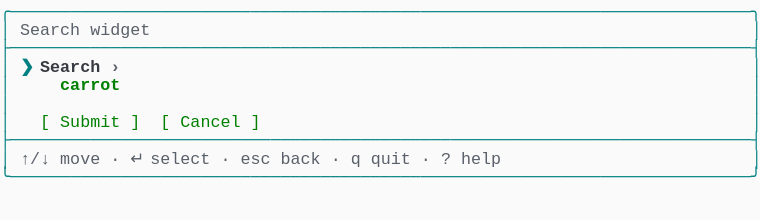
t = 0.00 s
t = 1.03 s: frame unchanged from t = 0.00 s, image omitted
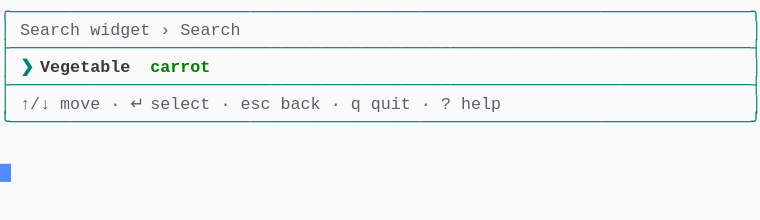
t = 2.19 s
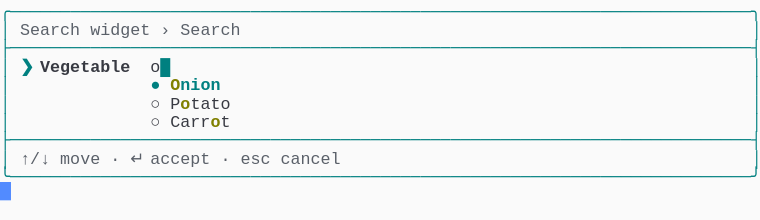
t = 3.20 s
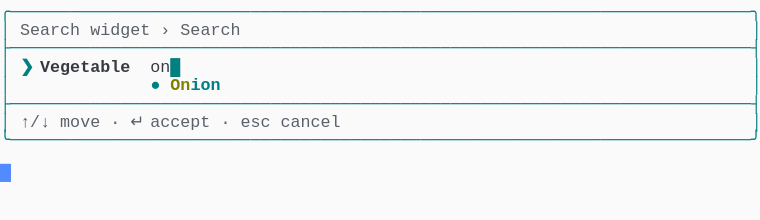
t = 4.50 s
t = 5.19 s: frame unchanged from t = 4.50 s, image omitted

The animated SVG that drew these frames (rendered in a browser with its animation timeline set to each time). Animation: 1 CSS @keyframes rule; one cycle of 6.56 s, repeats indefinitely.

<svg xmlns="http://www.w3.org/2000/svg" xmlns:xlink="http://www.w3.org/1999/xlink" width="760" height="220.44"><rect width="760" height="220.44" rx="0" ry="0" class="a"></rect><svg height="220.44" viewBox="0 0 76 22.044" width="760" xmlns="http://www.w3.org/2000/svg" xmlns:xlink="http://www.w3.org/1999/xlink"><style>.a{fill:rgb(250,250,250)}.b{font-family:Consolas,"Courier New",Courier,"Liberation Mono",monospace}.c{fill:rgb(0,128,128);white-space:pre}.d{fill:rgb(90,96,105);white-space:pre}.e{fill:rgb(0,128,128);font-weight:bold;white-space:pre}.f{fill:rgb(56,58,66);font-weight:bold;white-space:pre}.g{fill:rgb(56,58,66);white-space:pre}.h{fill:rgb(128,128,0);font-weight:bold;white-space:pre}.i{fill:transparent}.j{fill:rgb(82,139,255)}.l{animation-duration:6.562s;animation-iteration-count:infinite;animation-name:k;animation-timing-function:steps(1,end)}.m{fill:rgb(90,96,105);font-weight:bold;white-space:pre}.n{fill:rgb(0,128,0);font-weight:bold;white-space:pre}.o{fill:rgb(0,128,0);white-space:pre}@keyframes k{0%{transform:translateX(-0px)}0%{transform:translateX(-76px)}21%{transform:translateX(-152px)}33.3%{transform:translateX(-228px)}45.7%{transform:translateX(-304px)}58.1%{transform:translateX(-380px)}100%{transform:translateX(-456px)}}</style><g font-family="Consolas, &quot;Courier New&quot;, Courier, &quot;Liberation Mono&quot;, monospace" font-size="1.67" class="b"><defs><symbol id="1"><text x="0" y="1.67" class="c">╭──────────────────────────────────────────────────────────────────────────╮</text></symbol><symbol id="2"><text x="0" y="1.67" class="c">├──────────────────────────────────────────────────────────────────────────┤</text></symbol><symbol id="3"><text x="0" y="1.67" class="c">│</text><text x="2.004" y="1.67" class="d">↑/↓</text><text x="6.012" y="1.67" class="d">move</text><text x="11.021999999999998" y="1.67" class="d">·</text><text x="13.026" y="1.67" class="d">↵</text><text x="15.029999999999998" y="1.67" class="d">select</text><text x="22.043999999999997" y="1.67" class="d">·</text><text x="24.048" y="1.67" class="d">esc</text><text x="28.055999999999997" y="1.67" class="d">back</text><text x="33.065999999999995" y="1.67" class="d">·</text><text x="35.06999999999999" y="1.67" class="d">q</text><text x="37.074" y="1.67" class="d">quit</text><text x="42.083999999999996" y="1.67" class="d">·</text><text x="44.087999999999994" y="1.67" class="d">?</text><text x="46.09199999999999" y="1.67" class="d">help</text><text x="75.14999999999999" y="1.67" class="c">│</text></symbol><symbol id="4"><text x="0" y="1.67" class="c">╰──────────────────────────────────────────────────────────────────────────╯</text></symbol><symbol id="5"><text x="0" y="1.67" class="c">│</text><text x="2.004" y="1.67" class="d">Search</text><text x="9.017999999999999" y="1.67" class="d">widget</text><text x="16.032" y="1.67" class="d">›</text><text x="18.035999999999998" y="1.67" class="d">Search</text><text x="75.14999999999999" y="1.67" class="c">│</text></symbol><symbol id="6"><text x="0" y="1.67" class="c">│</text><text x="2.004" y="1.67" class="d">↑/↓</text><text x="6.012" y="1.67" class="d">move</text><text x="11.021999999999998" y="1.67" class="d">·</text><text x="13.026" y="1.67" class="d">↵</text><text x="15.029999999999998" y="1.67" class="d">accept</text><text x="22.043999999999997" y="1.67" class="d">·</text><text x="24.048" y="1.67" class="d">esc</text><text x="28.055999999999997" y="1.67" class="d">cancel</text><text x="75.14999999999999" y="1.67" class="c">│</text></symbol><symbol id="7"><text x="0" y="1.67" class="c">│</text><text x="2.004" y="1.67" class="e">❯</text><text x="4.008" y="1.67" class="f">Vegetable</text><text x="15.029999999999998" y="1.67" class="g">on</text><text x="17.034" y="1.67" class="e">█</text><text x="75.14999999999999" y="1.67" class="c">│</text></symbol><symbol id="8"><text x="0" y="1.67" class="c">│</text><text x="15.029999999999998" y="1.67" class="e">●</text><text x="17.034" y="1.67" class="h">On</text><text x="19.037999999999997" y="1.67" class="e">ion</text><text x="75.14999999999999" y="1.67" class="c">│</text></symbol><symbol id="a"><rect height="12" width="76" x="0" y="0" class="i"></rect></symbol><symbol id="b"><rect height="1.837" width="1.1022" class="j"></rect></symbol></defs><rect height="22.044" width="76" class="a"></rect><g class="l"><svg x="0" y="0" width="532"><svg x="0"><use xlink:href="#a"></use><use xlink:href="#b" x="-0.0040000000000000036" y="0"></use></svg><svg x="76"><use xlink:href="#a"></use><use xlink:href="#b" x="75.996" y="16.358"></use><use xlink:href="#1" y="0"></use><text x="0" y="3.5069999999999997" class="c">│</text><text x="2.004" y="3.5069999999999997" class="d">Search</text><text x="9.017999999999999" y="3.5069999999999997" class="d">widget</text><text x="75.14999999999999" y="3.5069999999999997" class="c">│</text><use xlink:href="#2" y="3.674"></use><text x="0" y="7.181" class="c">│</text><text x="2.004" y="7.181" class="e">❯</text><text x="4.008" y="7.181" class="f">Search</text><text x="11.021999999999998" y="7.181" class="m">›</text><text x="75.14999999999999" y="7.181" class="c">│</text><text x="0" y="9.018" class="c">│</text><text x="6.012" y="9.018" class="n">carrot</text><text x="75.14999999999999" y="9.018" class="c">│</text><text x="0" y="10.855" class="c">│</text><text x="75.14999999999999" y="10.855" class="c">│</text><text x="0" y="12.692" class="c">│</text><text x="4.008" y="12.692" class="o">[</text><text x="6.012" y="12.692" class="o">Submit</text><text x="13.026" y="12.692" class="o">]</text><text x="16.032" y="12.692" class="o">[</text><text x="18.035999999999998" y="12.692" class="o">Cancel</text><text x="25.05" y="12.692" class="o">]</text><text x="75.14999999999999" y="12.692" class="c">│</text><use xlink:href="#2" y="12.859"></use><use xlink:href="#3" y="14.696"></use><use xlink:href="#4" y="16.533"></use></svg><svg x="152"><use xlink:href="#a"></use><use xlink:href="#b" x="75.996" y="10.847"></use><use xlink:href="#1" y="0"></use><use xlink:href="#5" y="1.837"></use><use xlink:href="#2" y="3.674"></use><text x="0" y="7.181" class="c">│</text><text x="2.004" y="7.181" class="e">❯</text><text x="4.008" y="7.181" class="f">Vegetable</text><text x="15.029999999999998" y="7.181" class="n">carrot</text><text x="75.14999999999999" y="7.181" class="c">│</text><use xlink:href="#2" y="7.348"></use><use xlink:href="#3" y="9.185"></use><use xlink:href="#4" y="11.022"></use></svg><svg x="228"><use xlink:href="#a"></use><use xlink:href="#b" x="75.996" y="18.195"></use><use xlink:href="#1" y="0"></use><use xlink:href="#5" y="1.837"></use><use xlink:href="#2" y="3.674"></use><text x="0" y="7.181" class="c">│</text><text x="2.004" y="7.181" class="e">❯</text><text x="4.008" y="7.181" class="f">Vegetable</text><text x="15.029999999999998" y="7.181" class="e">█</text><text x="75.14999999999999" y="7.181" class="c">│</text><text x="0" y="9.018" class="c">│</text><text x="15.029999999999998" y="9.018" class="e">●</text><text x="17.034" y="9.018" class="e">Carrot</text><text x="75.14999999999999" y="9.018" class="c">│</text><text x="0" y="10.855" class="c">│</text><text x="15.029999999999998" y="10.855" class="g">○</text><text x="17.034" y="10.855" class="g">Potato</text><text x="75.14999999999999" y="10.855" class="c">│</text><text x="0" y="12.692" class="c">│</text><text x="15.029999999999998" y="12.692" class="g">○</text><text x="17.034" y="12.692" class="g">Onion</text><text x="75.14999999999999" y="12.692" class="c">│</text><text x="0" y="14.529" class="c">│</text><text x="15.029999999999998" y="14.529" class="g">○</text><text x="17.034" y="14.529" class="g">Pepper</text><text x="75.14999999999999" y="14.529" class="c">│</text><use xlink:href="#2" y="14.696"></use><use xlink:href="#6" y="16.533"></use><use xlink:href="#4" y="18.37"></use></svg><svg x="304"><use xlink:href="#a"></use><use xlink:href="#b" x="75.996" y="16.358"></use><use xlink:href="#1" y="0"></use><use xlink:href="#5" y="1.837"></use><use xlink:href="#2" y="3.674"></use><text x="0" y="7.181" class="c">│</text><text x="2.004" y="7.181" class="e">❯</text><text x="4.008" y="7.181" class="f">Vegetable</text><text x="15.029999999999998" y="7.181" class="g">o</text><text x="16.032" y="7.181" class="e">█</text><text x="75.14999999999999" y="7.181" class="c">│</text><text x="0" y="9.018" class="c">│</text><text x="15.029999999999998" y="9.018" class="e">●</text><text x="17.034" y="9.018" class="h">O</text><text x="18.035999999999998" y="9.018" class="e">nion</text><text x="75.14999999999999" y="9.018" class="c">│</text><text x="0" y="10.855" class="c">│</text><text x="15.029999999999998" y="10.855" class="g">○</text><text x="17.034" y="10.855" class="g">P</text><text x="18.035999999999998" y="10.855" class="h">o</text><text x="19.037999999999997" y="10.855" class="g">tato</text><text x="75.14999999999999" y="10.855" class="c">│</text><text x="0" y="12.692" class="c">│</text><text x="15.029999999999998" y="12.692" class="g">○</text><text x="17.034" y="12.692" class="g">Carr</text><text x="21.041999999999998" y="12.692" class="h">o</text><text x="22.043999999999997" y="12.692" class="g">t</text><text x="75.14999999999999" y="12.692" class="c">│</text><use xlink:href="#2" y="12.859"></use><use xlink:href="#6" y="14.696"></use><use xlink:href="#4" y="16.533"></use></svg><svg x="380"><use xlink:href="#a"></use><use xlink:href="#b" x="75.996" y="12.684"></use><use xlink:href="#1" y="0"></use><use xlink:href="#5" y="1.837"></use><use xlink:href="#2" y="3.674"></use><use xlink:href="#7" y="5.511"></use><use xlink:href="#8" y="7.348"></use><use xlink:href="#2" y="9.185"></use><use xlink:href="#6" y="11.022"></use><use xlink:href="#4" y="12.859"></use></svg><svg x="456"><use xlink:href="#a"></use><use xlink:href="#b" x="0.996" y="14.520999999999999"></use><use xlink:href="#1" y="0"></use><use xlink:href="#5" y="1.837"></use><use xlink:href="#2" y="3.674"></use><use xlink:href="#7" y="5.511"></use><use xlink:href="#8" y="7.348"></use><use xlink:href="#2" y="9.185"></use><use xlink:href="#6" y="11.022"></use><use xlink:href="#4" y="12.859"></use></svg></svg></g></g></svg></svg>
